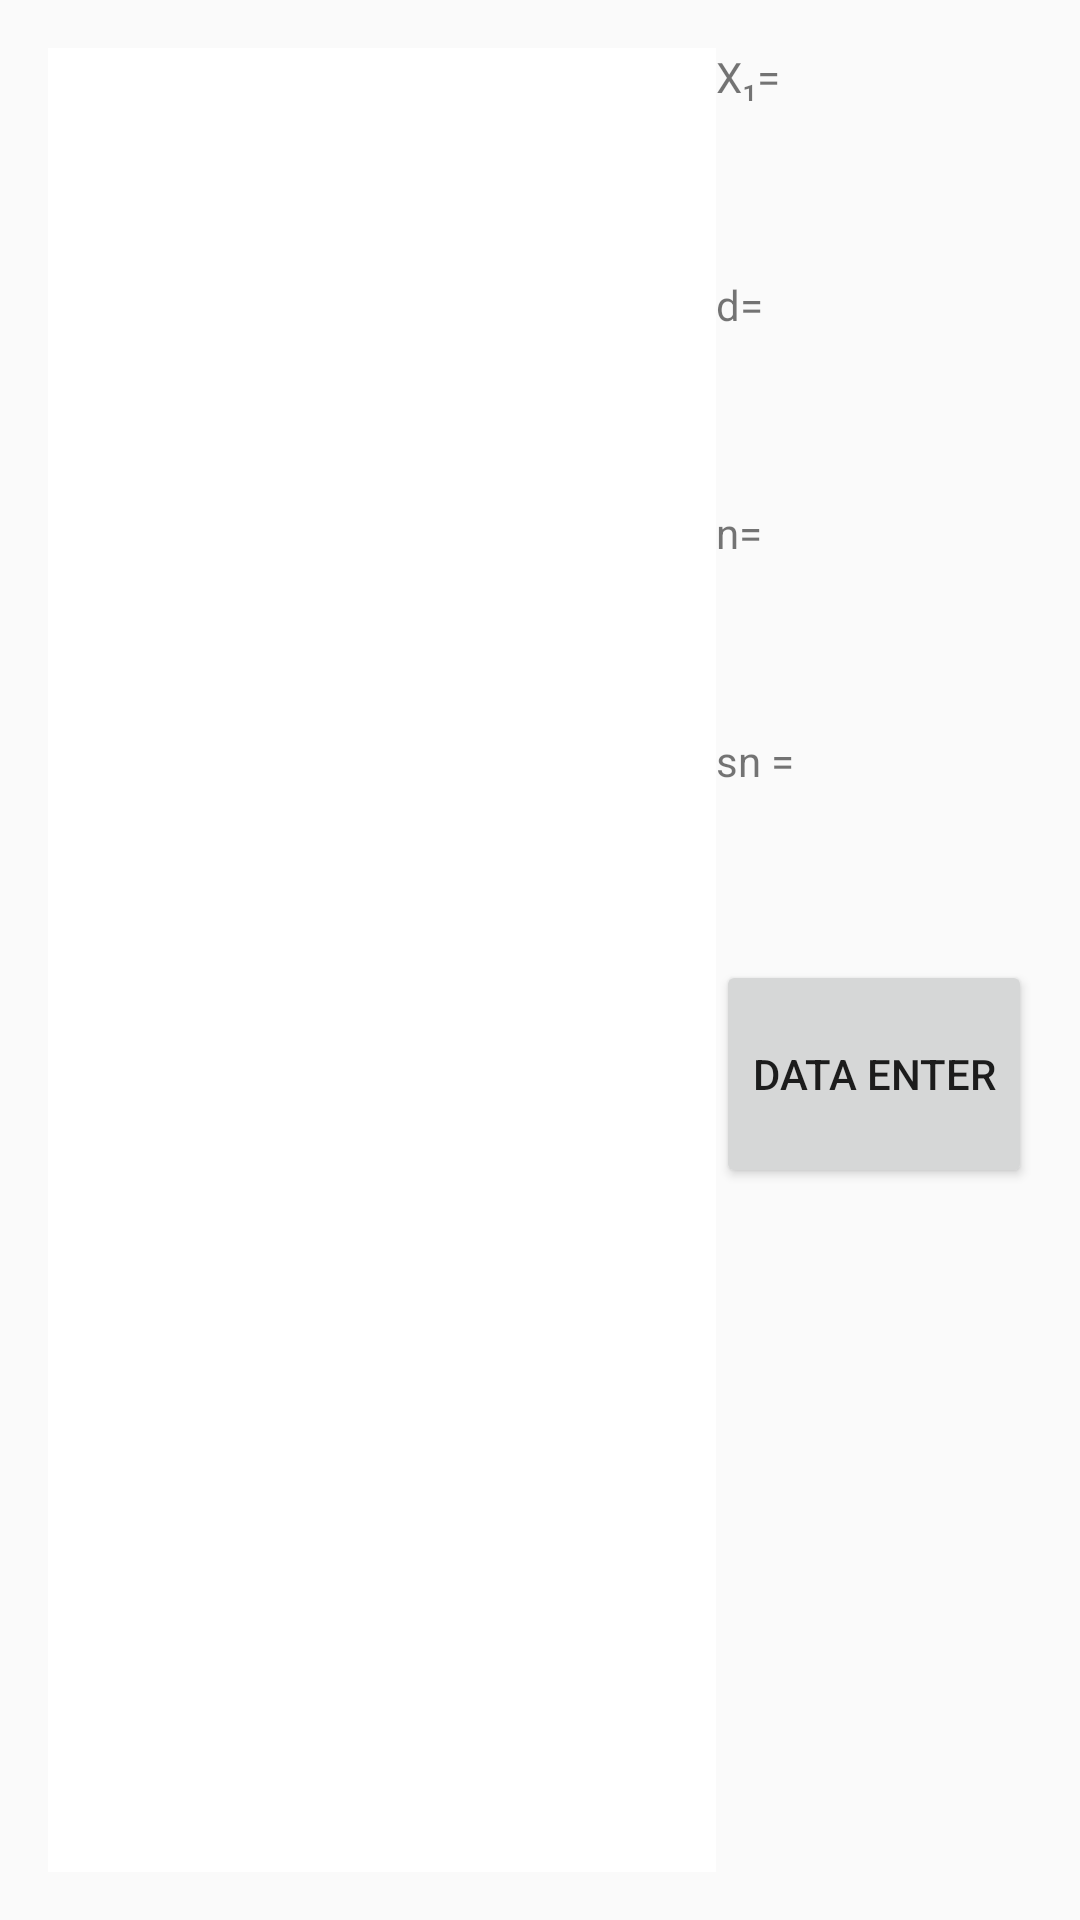

Here is an Android app screen rendered from its layout file. Give the layout XML and the strings, colors and styles it references.
<!-- AndroidManifest.xml: application theme Theme.AppCompat.DayNight.DarkActionBar -->
<!-- res/layout/activity_main.xml -->
<?xml version="1.0" encoding="utf-8"?>
<LinearLayout xmlns:android="http://schemas.android.com/apk/res/android"
    android:layout_width="match_parent"
    android:layout_height="match_parent"
    android:orientation="horizontal"
    android:padding="16dp">


    <ListView
        android:id="@+id/data_list"
        android:layout_width="0dp"
        android:layout_height="match_parent"
        android:layout_weight="1"
        android:background="@android:color/white"
        android:padding="8dp">

    </ListView>

    <LinearLayout
        android:layout_width="wrap_content"
        android:layout_height="match_parent"
        android:orientation="vertical">

        <TextView
            android:id="@+id/x1"
            android:layout_width="match_parent"
            android:layout_height="0dp"
            android:layout_weight="1"
            android:text="X₁=" />

        <TextView
            android:id="@+id/d"
            android:layout_width="match_parent"
            android:layout_height="0dp"
            android:layout_weight="1"
            android:text="d=" />

        <TextView
            android:id="@+id/n"
            android:layout_width="match_parent"
            android:layout_height="0dp"
            android:layout_weight="1"
            android:text="n=" />

        <TextView
            android:id="@+id/Sn"
            android:layout_width="match_parent"
            android:layout_height="0dp"
            android:layout_weight="1"
            android:text="sn =" />

        <Button
            android:id="@+id/btn_enter"
            android:layout_width="match_parent"
            android:layout_height="0dp"
            android:layout_weight="1"
            android:onClick="enter_alert"
            android:text="Data Enter" />

        <Space
            android:layout_width="match_parent"
            android:layout_height="0dp"
            android:layout_weight="3" />

    </LinearLayout>


</LinearLayout>
<!-- resources referenced by this layout -->
<resources>

</resources>
